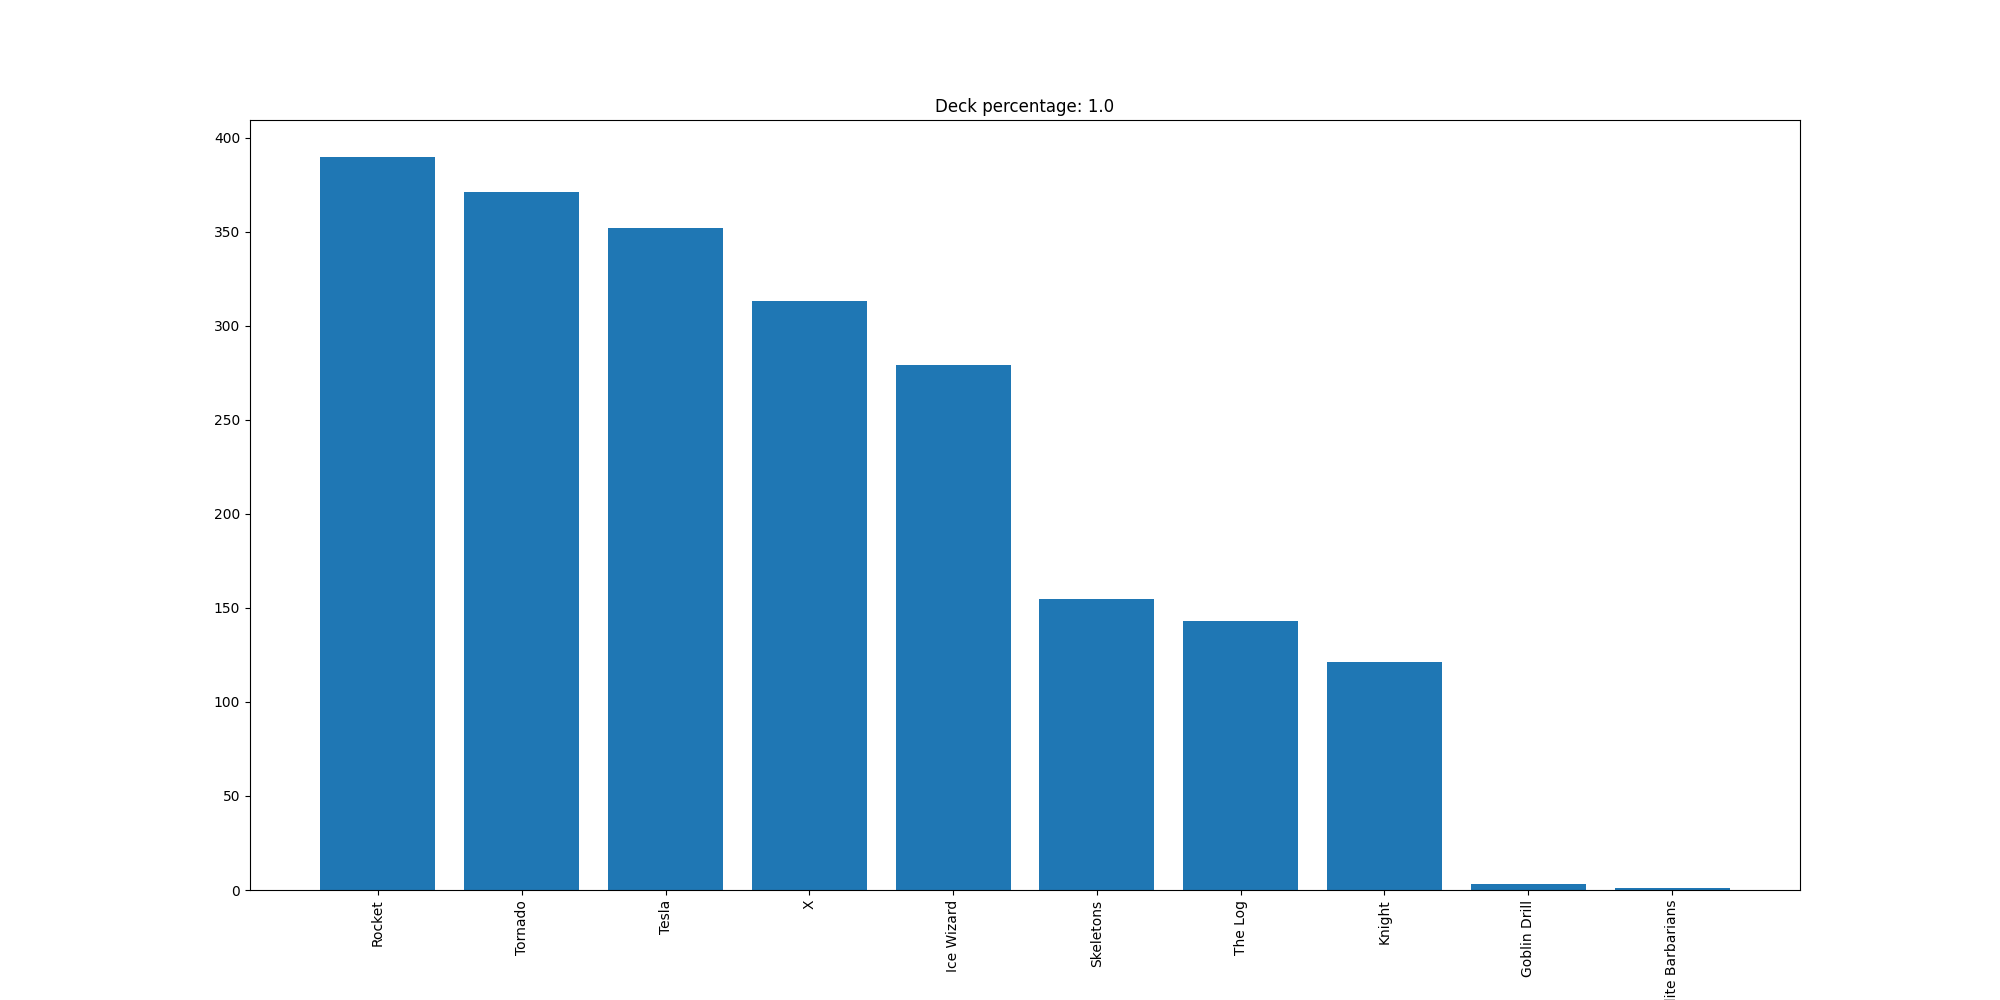

Source data for this figure (header and first rows):
Rocket, 390
Tornado, 371
Tesla, 352
X, 313
Ice Wizard, 279
Skeletons, 155
The Log, 143
Knight, 121
Goblin Drill, 3
Elite Barbarians, 1
